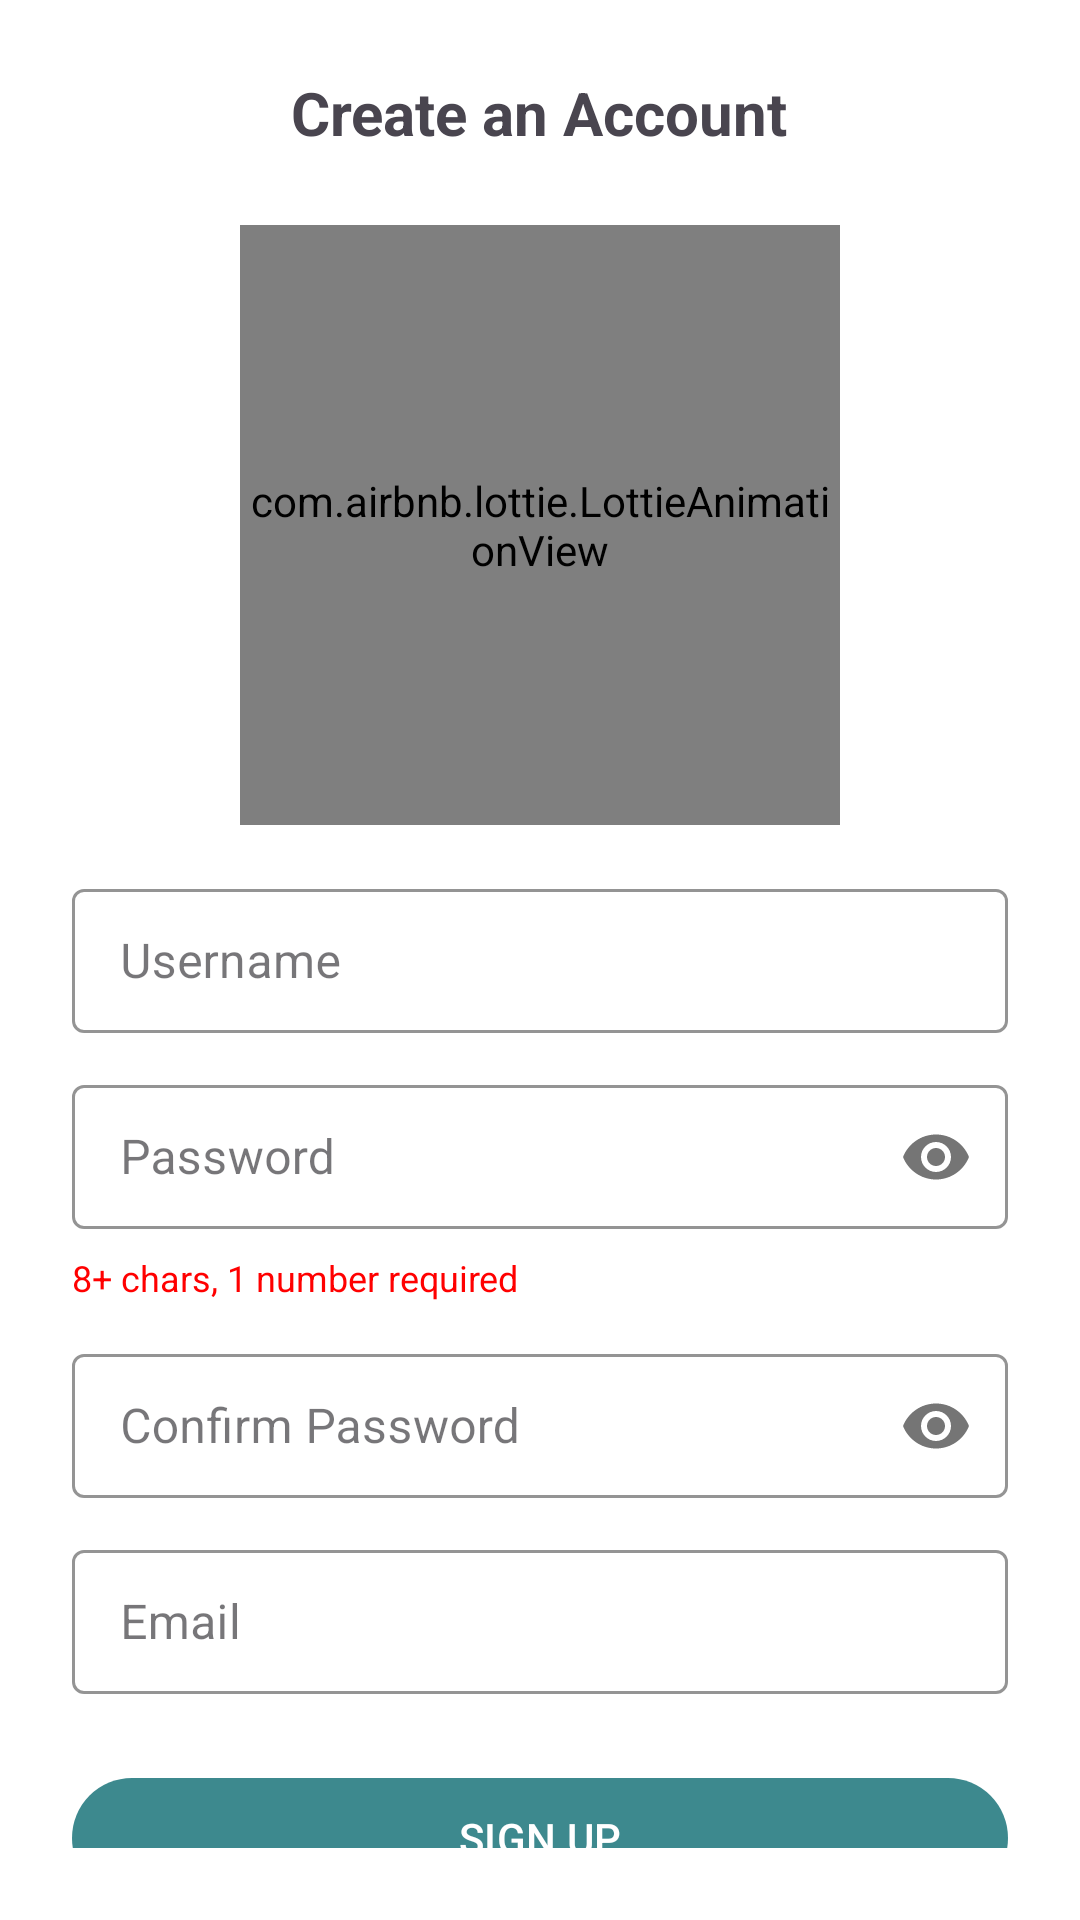

Produce the Android XML layout that renders to this screen, including the resource entries it uses.
<!-- AndroidManifest.xml: application theme Theme.Vivavital -->
<!-- res/layout/activity_register_page.xml -->
<?xml version="1.0" encoding="utf-8"?>
<LinearLayout xmlns:android="http://schemas.android.com/apk/res/android"
    xmlns:app="http://schemas.android.com/apk/res-auto"
    android:layout_width="match_parent"
    android:layout_height="match_parent"
    android:orientation="vertical"
    android:padding="24dp"
    android:background="@color/white">

    <TextView
        android:layout_width="wrap_content"
        android:layout_height="wrap_content"
        android:text="Create an Account"
        android:textSize="20sp"
        android:textStyle="bold"
        android:layout_gravity="center_horizontal"
        android:layout_marginBottom="24dp"/>

    <com.airbnb.lottie.LottieAnimationView
        android:id="@+id/lottieAnimation"
        android:layout_width="200dp"
        android:layout_height="200dp"
        android:layout_gravity="center_horizontal"
        app:lottie_rawRes="@raw/register"
        app:lottie_loop="true"
        app:lottie_autoPlay="true"
        android:layout_marginBottom="16dp"/>

    <com.google.android.material.textfield.TextInputLayout
        style="@style/Widget.MaterialComponents.TextInputLayout.OutlinedBox"
        android:layout_width="match_parent"
        android:layout_height="wrap_content"
        android:layout_marginBottom="12dp"
        app:boxStrokeColor="#3D898E">

        <com.google.android.material.textfield.TextInputEditText
            android:id="@+id/etUsername"
            android:layout_width="match_parent"
            android:layout_height="48dp"
            android:hint="Username"
            android:inputType="text"/>
    </com.google.android.material.textfield.TextInputLayout>

    <com.google.android.material.textfield.TextInputLayout
        android:id="@+id/tilPassword"
        style="@style/Widget.MaterialComponents.TextInputLayout.OutlinedBox"
        android:layout_width="match_parent"
        android:layout_height="wrap_content"
        android:layout_marginBottom="8dp"
        app:boxStrokeColor="#3D898E"
        app:passwordToggleEnabled="true">

        <com.google.android.material.textfield.TextInputEditText
            android:id="@+id/etPassword"
            android:layout_width="match_parent"
            android:layout_height="48dp"
            android:hint="Password"
            android:inputType="textPassword"/>
    </com.google.android.material.textfield.TextInputLayout>

    <TextView
        android:layout_width="match_parent"
        android:layout_height="wrap_content"
        android:text="8+ chars, 1 number required"
        android:textSize="12sp"
        android:textColor="#ff0000"
        android:layout_marginBottom="12dp"/>

    <com.google.android.material.textfield.TextInputLayout
        android:id="@+id/tilConfirmPassword"
        style="@style/Widget.MaterialComponents.TextInputLayout.OutlinedBox"
        android:layout_width="match_parent"
        android:layout_height="wrap_content"
        android:layout_marginBottom="12dp"
        app:boxStrokeColor="#3D898E"
        app:passwordToggleEnabled="true">

        <com.google.android.material.textfield.TextInputEditText
            android:id="@+id/etConfirmPassword"
            android:layout_width="match_parent"
            android:layout_height="48dp"
            android:hint="Confirm Password"
            android:inputType="textPassword"/>
    </com.google.android.material.textfield.TextInputLayout>

    <com.google.android.material.textfield.TextInputLayout
        style="@style/Widget.MaterialComponents.TextInputLayout.OutlinedBox"
        android:layout_width="match_parent"
        android:layout_height="wrap_content"
        android:layout_marginBottom="24dp"
        app:boxStrokeColor="#3D898E">

        <com.google.android.material.textfield.TextInputEditText
            android:id="@+id/etEmail"
            android:layout_width="match_parent"
            android:layout_height="48dp"
            android:hint="Email"
            android:inputType="textEmailAddress"/>
    </com.google.android.material.textfield.TextInputLayout>

    <com.google.android.material.button.MaterialButton
        android:id="@+id/btnSignUp"
        android:layout_width="match_parent"
        android:layout_height="48dp"
        android:text="SIGN UP"
        app:backgroundTint="#3D898E"/>
</LinearLayout>
<!-- resources referenced by this layout -->
<resources>
  <color name="white">#FFFFFFFF</color>
  <style name="Theme.Vivavital" parent="Theme.MaterialComponents.DayNight.NoActionBar">
      </style>
</resources>
